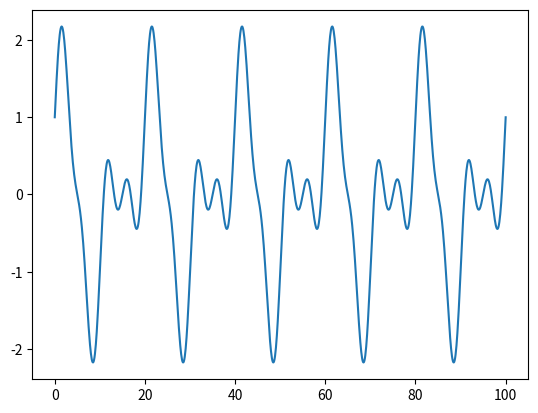
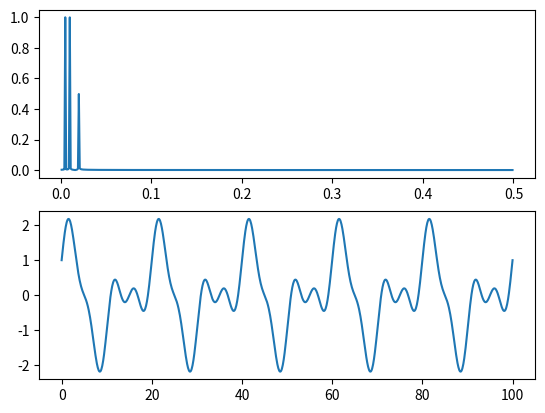
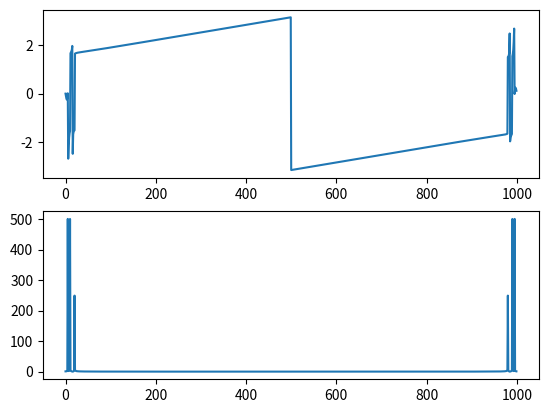

These charts were generated, in order, by the following Python code:
#!/usr/bin/env python3
# -*- coding: utf-8 -*-
"""
Created on Tue Sep 24 18:32:20 2019

[redacted]
"""
import math
import cmath
import numpy as np
import matplotlib.pyplot as plt
from numpy.fft import fft, fftfreq, ifft

def fourier(xn):
    N = len(xn)
    sig = []
    for k in range(N):
        xk = 0
        for t in range(N):
            xk += xn[t]*(math.cos(2*np.pi*k*t/N)+(1j*math.sin(2*np.pi*k*t/N)))
        sig.append(xk)
    return sig

n = 1000

Lx = 100

omg = 2.0*np.pi/Lx

x = np.linspace(0,Lx,n)
y1 = 1.0*np.cos(5.0*omg*x)
y2 = 1.0*np.sin(10.0*omg*x)
y3 = 0.5*np.sin(20.0*omg*x)

y = y1+y2+y3

freqs = fftfreq(n)

mask = freqs>0

fft_vals = np.asarray(fft(y))

fft_phase = 2.0*(fft_vals/n)
fft_theo = 2.0*np.abs(fft_vals/n)

plt.figure(1)
plt.plot(x,y)

plt.figure(2)
plt.subplot(211)
plt.plot(freqs[mask],fft_theo[mask])

plt.subplot(212)
plt.plot(x,ifft(fft_vals))

plt.figure(3)
plt.subplot(211)
plt.plot(np.angle(fft_vals))

plt.subplot(212)
plt.plot(np.abs(fft_vals))